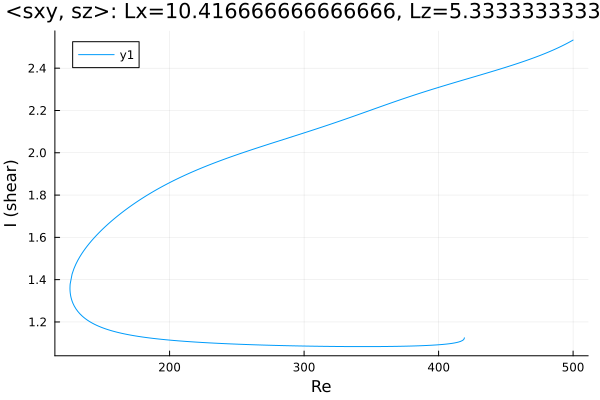

The data file committed next to this chart (first rows):
Re, shear
419.1, 1.125
419.1, 1.125
419.1, 1.125
419.1, 1.125
419.1, 1.125
419.1, 1.123
419, 1.12
418.5, 1.116
417.8, 1.112
416.3, 1.108
414.9, 1.105
413.5, 1.103
412.1, 1.101
410.7, 1.099
409.3, 1.098
407.9, 1.097
406.4, 1.096
405, 1.095
403.6, 1.094
402.2, 1.093
401, 1.093
399.6, 1.092
399.1, 1.092
397.6, 1.091
396.2, 1.09
394.8, 1.09
393.4, 1.089
392, 1.089
390.6, 1.089
389.2, 1.088
387.8, 1.088
386.3, 1.087
384.9, 1.087
383.5, 1.087
382.1, 1.087
380.7, 1.086
379.3, 1.086
377.9, 1.086
376.4, 1.086
375, 1.085
373.6, 1.085
372.2, 1.085
370.8, 1.085
369.4, 1.085
368, 1.085
366.5, 1.084
365.1, 1.084
363.7, 1.084
362.3, 1.084
360.9, 1.084
359.5, 1.084
358.1, 1.084
356.6, 1.084
355.2, 1.084
353.8, 1.084
352.4, 1.084
351, 1.084
349.6, 1.083
348.2, 1.083
346.7, 1.083
... 484 more rows
